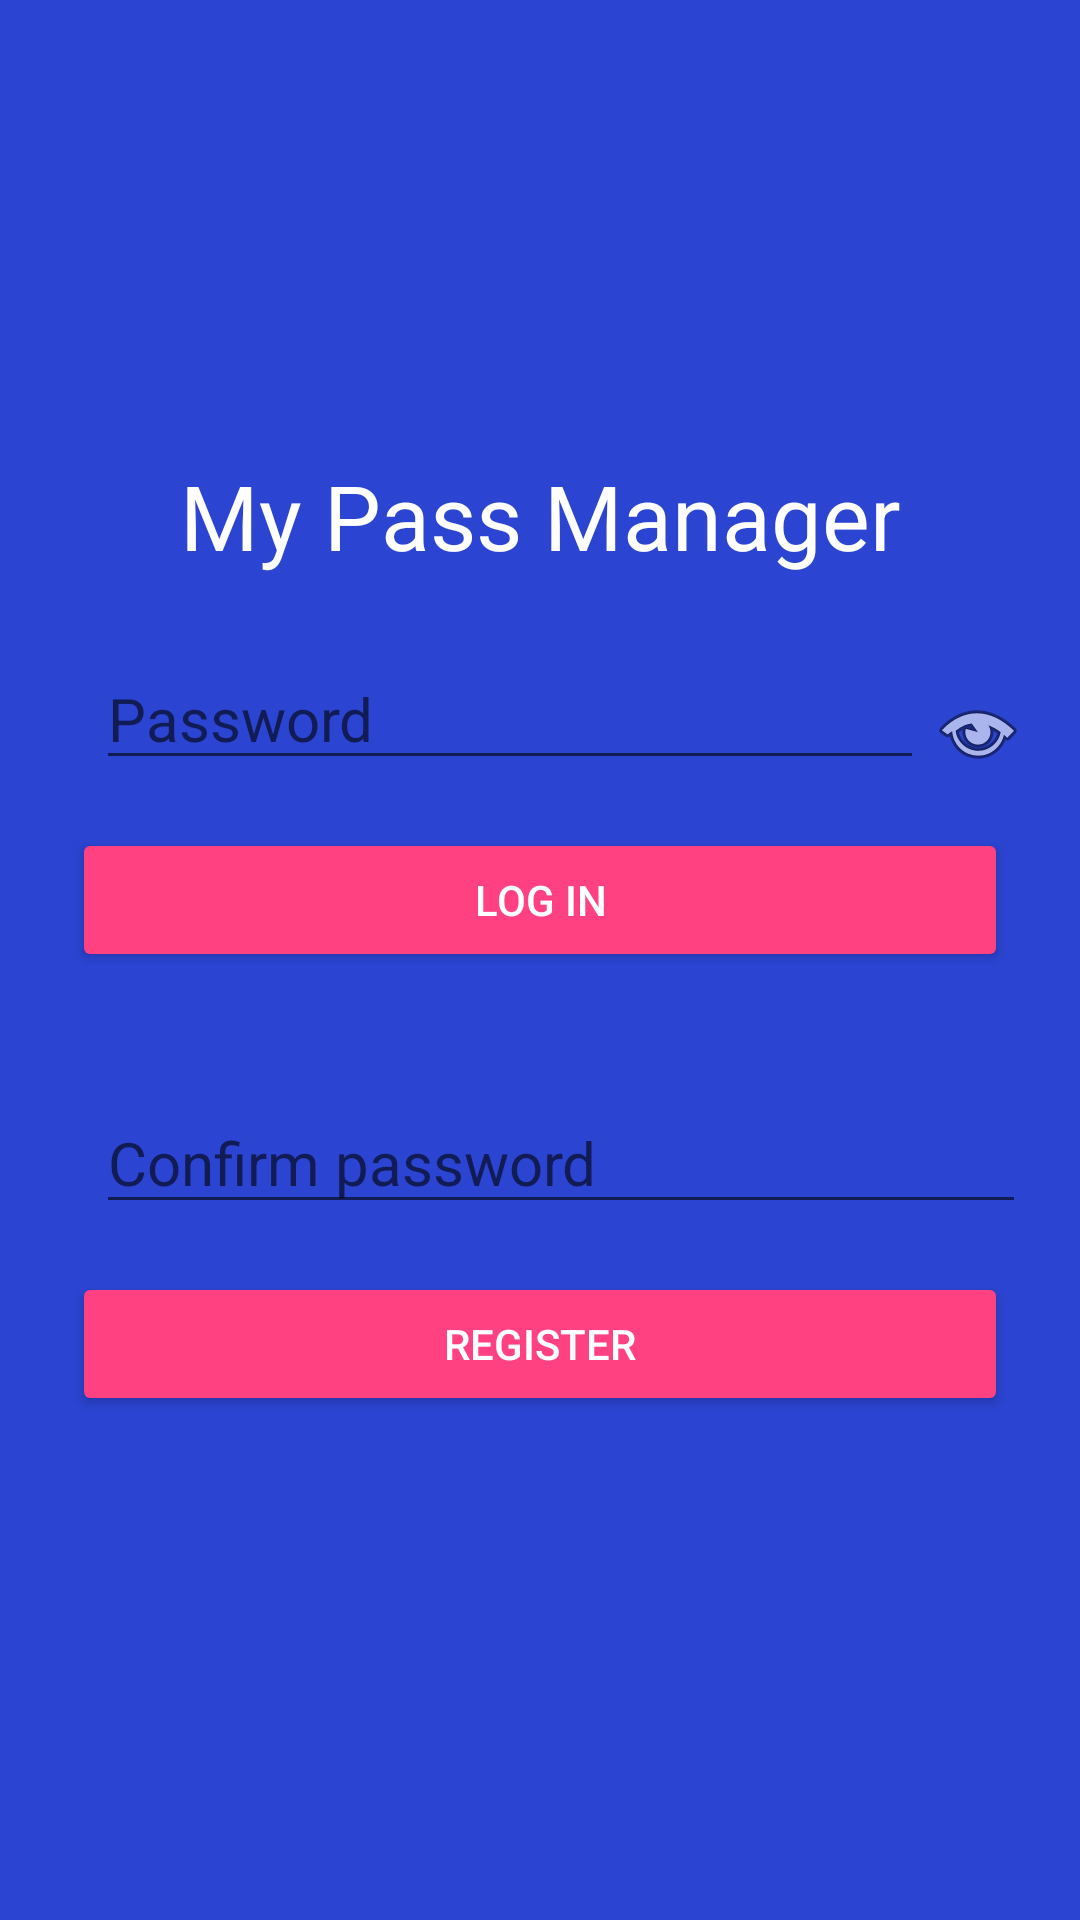

Layout XML and referenced resources for this Android screen:
<!-- AndroidManifest.xml: activity theme AppTheme.NoActionBar -->
<!-- res/layout/activity_launcher.xml -->
<?xml version="1.0" encoding="utf-8"?>
<LinearLayout
    xmlns:android="http://schemas.android.com/apk/res/android"
    xmlns:tools="http://schemas.android.com/tools"
    android:layout_width="match_parent"
    android:layout_height="match_parent"
    android:orientation="vertical"
    android:background="@color/Blue"
    tools:context=".LauncherActivity"
    android:id="@+id/root_view_launcher"
    android:gravity="center">

    <ScrollView
        android:layout_width="match_parent"
        android:layout_height="wrap_content">

        <LinearLayout
            android:orientation="vertical"
            android:layout_width="match_parent"
            android:layout_height="wrap_content"
            android:gravity="center">

            <TextView
                android:layout_width="match_parent"
                android:layout_height="wrap_content"
                android:text="@string/app_name"
                android:textSize="30sp"
                android:layout_margin="8dp"
                android:gravity="center"
                android:textColor="@color/White"
                android:layout_gravity="center"/>

            <RelativeLayout
                android:layout_width="match_parent"
                android:layout_height="wrap_content"
                android:layout_margin="16dp">

                <ImageButton
                    android:layout_width="wrap_content"
                    android:layout_height="wrap_content"
                    android:id="@+id/launcher_password_open_symbol_imageButton"
                    android:layout_alignParentRight="true"
                    android:src="@drawable/ic_visibility_black_24dp"
                    android:layout_marginTop="12dp"
                    android:layout_marginRight="2dp"
                    android:background="@android:color/transparent" />

                

                <EditText
                    android:layout_width="match_parent"
                    android:layout_height="wrap_content"
                    android:inputType="textPassword"
                    android:hint="@string/Password"
                    android:textSize="20sp"
                    android:layout_gravity="center"
                    android:layout_marginLeft="16dp"
                    android:layout_marginRight="2dp"
                    android:layout_toLeftOf="@id/launcher_password_open_symbol_imageButton"
                    android:id="@+id/launcher_password_editText"/>


                


            </RelativeLayout>

            <Button
                android:layout_width="match_parent"
                android:layout_height="wrap_content"
                android:text="@string/LogIn"
                android:id="@+id/launcher_logIn_Button"
                android:layout_marginBottom="24dp"
                android:layout_marginLeft="24dp"
                android:layout_marginRight="24dp"
                android:layout_gravity="center"
                android:theme="@style/MyAccentButton"
                />

            <RelativeLayout
                android:layout_width="match_parent"
                android:layout_height="wrap_content"
                android:layout_margin="16dp">

                

                

                <EditText
                    android:layout_width="match_parent"
                    android:layout_height="wrap_content"
                    android:inputType="textPassword"
                    android:hint="@string/Confirm_Password"
                    android:textSize="20sp"
                    android:layout_gravity="center"
                    android:layout_marginLeft="16dp"
                    android:layout_marginRight="2dp"
                    android:id="@+id/launcher_confirm_pass_editText"/>


                


            </RelativeLayout>

            <Button
                android:layout_width="match_parent"
                android:layout_height="wrap_content"
                android:text="@string/Register"
                android:id="@+id/launcher_register_Button"
                android:layout_marginBottom="24dp"
                android:layout_marginLeft="24dp"
                android:layout_marginRight="24dp"
                android:layout_gravity="center"
                android:theme="@style/MyAccentButton" />

        </LinearLayout>

    </ScrollView>

</LinearLayout>
<!-- resources referenced by this layout -->
<resources>
  <color name="Blue">#2b44d1</color>
  <color name="White">#ffffff</color>
  <string name="Confirm_Password">Confirm password</string>
  <string name="LogIn">Log In</string>
  <string name="Password">Password</string>
  <string name="Register">Register</string>
  <string name="app_name" translatable="false">My Pass Manager</string>
  <style name="MyAccentButton" parent="Theme.AppCompat">
          <item name="colorButtonNormal">@color/colorAccent</item>
          <item name="colorControlHighlight">@color/colorGrayRipple</item>
      </style>
  <style name="AppTheme.NoActionBar">
          <item name="windowActionBar">false</item>
          <item name="windowNoTitle">true</item>
      </style>
  <color name="colorAccent">#ff4081</color>
  <color name="colorGrayRipple">#cfcfcf</color>
</resources>
